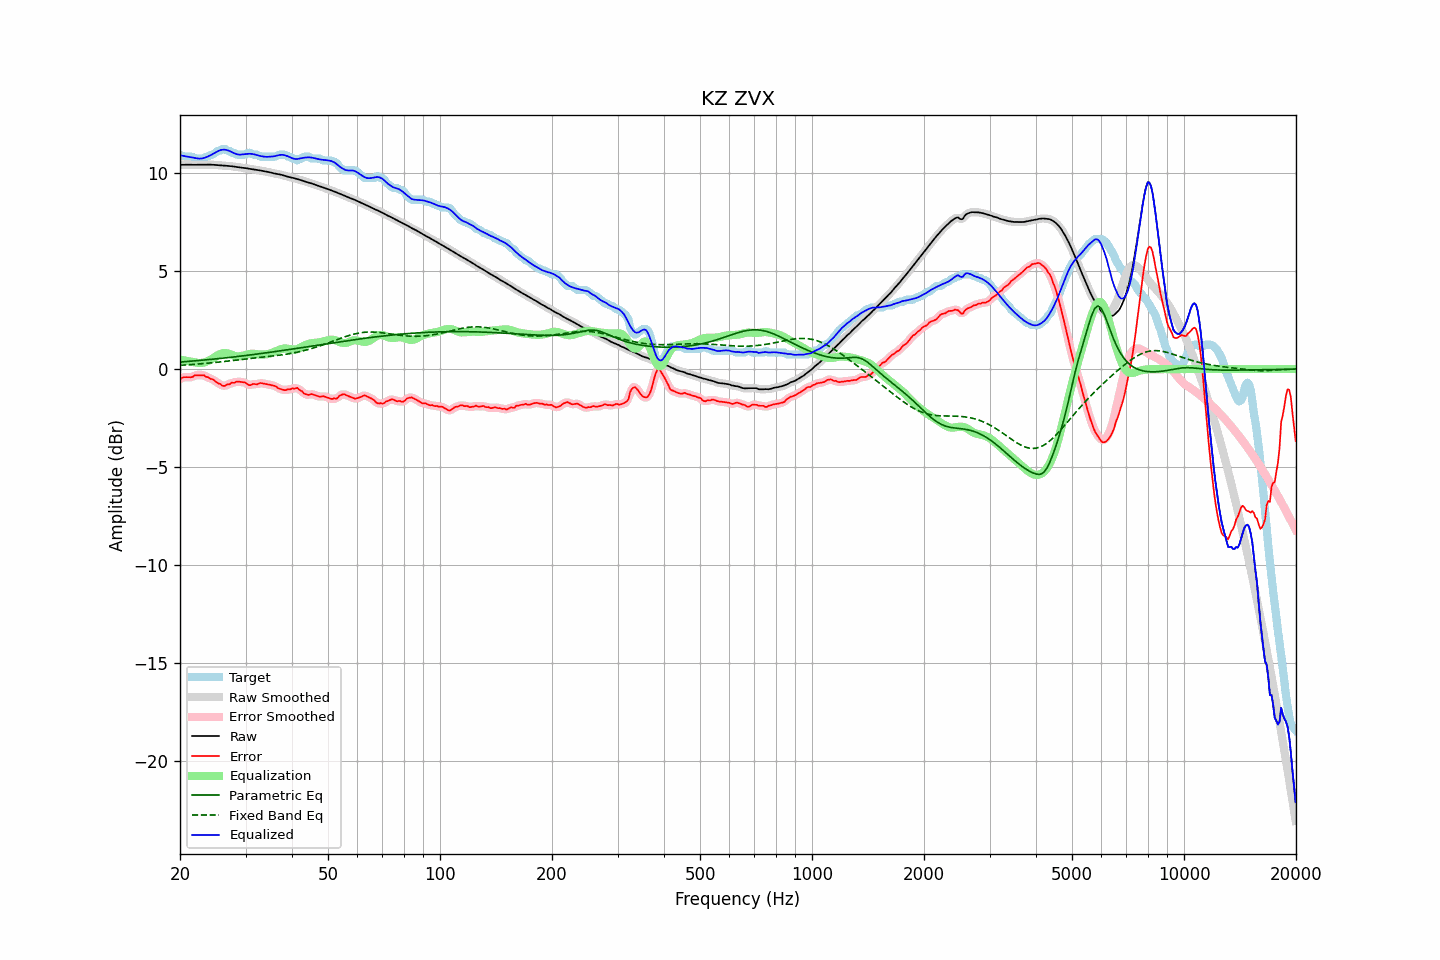

The table this chart was drawn from, first rows:
frequency, raw, error, smoothed, error_smoothed, equalization, parametric_eq, fixed_band_eq, equalized_raw, equalized_smoothed, target
20.00, 10.42, -0.52, 10.42, -0.51, 0.49, 0.36, 0.19, 10.91, 10.91, 10.94
20.20, 10.43, -0.47, 10.43, -0.47, 0.47, 0.37, 0.20, 10.90, 10.90, 10.89
20.40, 10.43, -0.41, 10.43, -0.43, 0.45, 0.37, 0.20, 10.88, 10.88, 10.84
20.61, 10.43, -0.41, 10.43, -0.41, 0.44, 0.38, 0.21, 10.87, 10.87, 10.84
20.81, 10.43, -0.41, 10.43, -0.41, 0.42, 0.38, 0.21, 10.85, 10.85, 10.84
21.02, 10.43, -0.41, 10.43, -0.41, 0.41, 0.39, 0.22, 10.83, 10.84, 10.84
21.23, 10.43, -0.41, 10.43, -0.42, 0.39, 0.40, 0.23, 10.82, 10.82, 10.84
21.44, 10.43, -0.42, 10.43, -0.41, 0.38, 0.40, 0.23, 10.80, 10.80, 10.84
21.66, 10.43, -0.40, 10.43, -0.38, 0.36, 0.41, 0.24, 10.79, 10.79, 10.82
21.87, 10.43, -0.32, 10.43, -0.35, 0.35, 0.42, 0.24, 10.78, 10.78, 10.75
22.09, 10.43, -0.31, 10.43, -0.32, 0.33, 0.43, 0.25, 10.76, 10.76, 10.74
22.31, 10.43, -0.31, 10.43, -0.31, 0.32, 0.43, 0.26, 10.75, 10.75, 10.74
22.54, 10.43, -0.31, 10.43, -0.31, 0.31, 0.44, 0.26, 10.74, 10.74, 10.74
22.76, 10.43, -0.31, 10.43, -0.30, 0.31, 0.45, 0.27, 10.74, 10.74, 10.74
22.99, 10.43, -0.31, 10.43, -0.31, 0.32, 0.45, 0.28, 10.76, 10.76, 10.74
23.22, 10.44, -0.31, 10.44, -0.33, 0.34, 0.46, 0.28, 10.78, 10.78, 10.75
23.45, 10.44, -0.39, 10.44, -0.36, 0.37, 0.47, 0.29, 10.80, 10.80, 10.83
23.69, 10.44, -0.41, 10.44, -0.41, 0.40, 0.48, 0.30, 10.84, 10.84, 10.84
23.92, 10.44, -0.44, 10.44, -0.45, 0.44, 0.49, 0.31, 10.87, 10.87, 10.87
24.16, 10.43, -0.50, 10.43, -0.48, 0.48, 0.49, 0.31, 10.91, 10.91, 10.93
24.40, 10.43, -0.51, 10.43, -0.52, 0.53, 0.50, 0.32, 10.96, 10.96, 10.94
24.65, 10.43, -0.55, 10.42, -0.57, 0.58, 0.51, 0.33, 11.01, 11.01, 10.98
24.89, 10.42, -0.62, 10.42, -0.62, 0.63, 0.52, 0.34, 11.05, 11.05, 11.04
25.14, 10.41, -0.69, 10.41, -0.68, 0.69, 0.53, 0.35, 11.10, 11.10, 11.10
25.39, 10.40, -0.74, 10.40, -0.73, 0.73, 0.53, 0.36, 11.14, 11.14, 11.14
25.65, 10.40, -0.76, 10.40, -0.78, 0.77, 0.54, 0.37, 11.17, 11.17, 11.15
25.91, 10.39, -0.83, 10.39, -0.82, 0.80, 0.55, 0.37, 11.19, 11.19, 11.22
26.16, 10.38, -0.86, 10.38, -0.85, 0.82, 0.56, 0.38, 11.20, 11.20, 11.24
26.43, 10.38, -0.86, 10.38, -0.84, 0.82, 0.57, 0.39, 11.20, 11.20, 11.24
26.69, 10.37, -0.80, 10.37, -0.82, 0.81, 0.58, 0.40, 11.18, 11.18, 11.17
26.96, 10.37, -0.77, 10.37, -0.78, 0.79, 0.59, 0.41, 11.16, 11.16, 11.14
27.23, 10.36, -0.77, 10.36, -0.74, 0.76, 0.60, 0.42, 11.12, 11.12, 11.13
27.50, 10.35, -0.69, 10.35, -0.72, 0.73, 0.61, 0.43, 11.08, 11.08, 11.04
27.77, 10.34, -0.70, 10.34, -0.70, 0.70, 0.62, 0.44, 11.04, 11.04, 11.04
28.05, 10.33, -0.70, 10.33, -0.67, 0.68, 0.63, 0.45, 11.01, 11.01, 11.03
28.33, 10.32, -0.64, 10.32, -0.66, 0.66, 0.63, 0.46, 10.97, 10.97, 10.96
28.62, 10.31, -0.64, 10.31, -0.64, 0.65, 0.64, 0.47, 10.95, 10.95, 10.94
28.90, 10.29, -0.65, 10.29, -0.64, 0.65, 0.65, 0.48, 10.95, 10.95, 10.94
29.19, 10.28, -0.66, 10.28, -0.66, 0.66, 0.66, 0.49, 10.95, 10.95, 10.94
29.48, 10.27, -0.67, 10.27, -0.66, 0.68, 0.67, 0.50, 10.96, 10.96, 10.94
29.78, 10.26, -0.68, 10.26, -0.68, 0.70, 0.68, 0.50, 10.97, 10.97, 10.94
30.08, 10.25, -0.70, 10.25, -0.72, 0.73, 0.69, 0.51, 10.98, 10.98, 10.96
30.38, 10.24, -0.78, 10.24, -0.77, 0.75, 0.70, 0.52, 10.99, 10.99, 11.02
30.68, 10.22, -0.82, 10.22, -0.80, 0.77, 0.71, 0.53, 10.99, 10.99, 11.04
30.99, 10.21, -0.82, 10.21, -0.81, 0.78, 0.73, 0.54, 10.99, 10.99, 11.02
31.30, 10.19, -0.77, 10.19, -0.79, 0.78, 0.74, 0.55, 10.98, 10.98, 10.96
31.61, 10.18, -0.76, 10.18, -0.77, 0.78, 0.75, 0.56, 10.96, 10.96, 10.94
31.93, 10.17, -0.77, 10.17, -0.77, 0.77, 0.76, 0.57, 10.94, 10.94, 10.94
32.24, 10.16, -0.78, 10.16, -0.76, 0.76, 0.77, 0.58, 10.92, 10.92, 10.94
32.57, 10.15, -0.74, 10.15, -0.74, 0.75, 0.78, 0.58, 10.90, 10.89, 10.89
32.89, 10.13, -0.71, 10.13, -0.73, 0.74, 0.79, 0.59, 10.87, 10.87, 10.84
33.22, 10.12, -0.72, 10.12, -0.72, 0.74, 0.80, 0.60, 10.86, 10.86, 10.84
33.55, 10.10, -0.74, 10.10, -0.74, 0.74, 0.81, 0.61, 10.84, 10.84, 10.84
33.89, 10.09, -0.76, 10.09, -0.76, 0.75, 0.82, 0.62, 10.84, 10.84, 10.84
34.23, 10.07, -0.77, 10.07, -0.77, 0.76, 0.83, 0.63, 10.83, 10.83, 10.84
34.57, 10.06, -0.78, 10.06, -0.79, 0.78, 0.85, 0.64, 10.83, 10.83, 10.84
34.92, 10.04, -0.80, 10.04, -0.80, 0.80, 0.86, 0.65, 10.84, 10.84, 10.84
35.27, 10.02, -0.82, 10.02, -0.82, 0.83, 0.87, 0.66, 10.85, 10.84, 10.84
35.62, 10.00, -0.84, 10.00, -0.84, 0.86, 0.88, 0.67, 10.85, 10.85, 10.84
35.97, 9.98, -0.86, 9.98, -0.87, 0.89, 0.89, 0.68, 10.87, 10.87, 10.84
... 635 more rows
